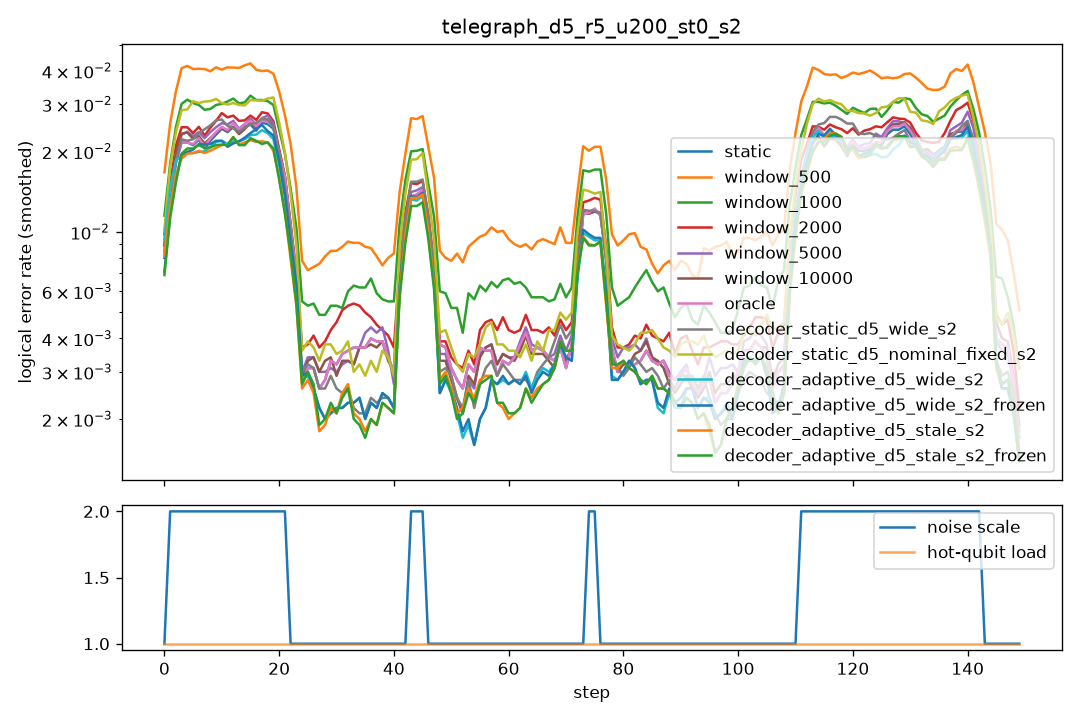

Source data for this figure (header and first rows):
step, scale, n_hot, hot_p, static, window_500, window_1000, window_2000, window_5000, window_10000, oracle, decoder_static_d5_wide_s2, decoder_static_d5_nominal_fixed_s2, decoder_adaptive_d5_wide_s2, decoder_adaptive_d5_wide_s2_frozen, decoder_adaptive_d5_stale_s2, decoder_adaptive_d5_stale_s2_frozen
0, 1.0, 0, 0.0, 0.0025, 0.0075, 0.0055, 0.004, 0.004, 0.004, 0.0025, 0.0015, 0.0025, 0.0105, 0.0015, 0.009, 0.001
1, 2.0, 0, 0.0, 0.017, 0.0315, 0.023, 0.022, 0.0175, 0.0175, 0.0175, 0.02, 0.0255, 0.0165, 0.0155, 0.0145, 0.0145
2, 2.0, 0, 0.0, 0.0205, 0.0445, 0.029, 0.023, 0.023, 0.023, 0.0205, 0.021, 0.023, 0.02, 0.0185, 0.0175, 0.019
3, 2.0, 0, 0.0, 0.0235, 0.0435, 0.0325, 0.026, 0.026, 0.0275, 0.0235, 0.026, 0.0365, 0.026, 0.023, 0.021, 0.022
4, 2.0, 0, 0.0, 0.027, 0.0405, 0.033, 0.03, 0.026, 0.0265, 0.027, 0.0225, 0.03, 0.019, 0.02, 0.0195, 0.02
5, 2.0, 0, 0.0, 0.02, 0.0445, 0.033, 0.022, 0.023, 0.022, 0.0205, 0.0215, 0.0275, 0.0155, 0.02, 0.0215, 0.0225
6, 2.0, 0, 0.0, 0.017, 0.0355, 0.0285, 0.022, 0.0205, 0.0185, 0.0165, 0.0185, 0.0265, 0.0185, 0.018, 0.0185, 0.019
7, 2.0, 0, 0.0, 0.018, 0.039, 0.0245, 0.017, 0.0185, 0.017, 0.019, 0.0225, 0.0335, 0.0195, 0.0205, 0.018, 0.019
8, 2.0, 0, 0.0, 0.0285, 0.044, 0.03, 0.0325, 0.03, 0.03, 0.029, 0.032, 0.034, 0.027, 0.028, 0.023, 0.025
9, 2.0, 0, 0.0, 0.019, 0.04, 0.027, 0.021, 0.02, 0.0195, 0.0195, 0.0265, 0.032, 0.0195, 0.0195, 0.0175, 0.0175
10, 2.0, 0, 0.0, 0.027, 0.0405, 0.034, 0.03, 0.029, 0.027, 0.0275, 0.0255, 0.028, 0.019, 0.0205, 0.0235, 0.023
11, 2.0, 0, 0.0, 0.023, 0.0425, 0.0335, 0.0295, 0.0255, 0.024, 0.023, 0.024, 0.0295, 0.0235, 0.021, 0.021, 0.021
12, 2.0, 0, 0.0, 0.024, 0.035, 0.026, 0.026, 0.023, 0.0215, 0.0245, 0.0235, 0.028, 0.0205, 0.0205, 0.0205, 0.0195
13, 2.0, 0, 0.0, 0.025, 0.048, 0.033, 0.0275, 0.0285, 0.0275, 0.0255, 0.025, 0.032, 0.024, 0.0225, 0.024, 0.0245
14, 2.0, 0, 0.0, 0.0245, 0.0395, 0.031, 0.023, 0.024, 0.023, 0.027, 0.024, 0.034, 0.022, 0.0225, 0.024, 0.025
15, 2.0, 0, 0.0, 0.021, 0.04, 0.0275, 0.024, 0.0205, 0.02, 0.0205, 0.022, 0.0255, 0.019, 0.0225, 0.0165, 0.0155
16, 2.0, 0, 0.0, 0.029, 0.047, 0.035, 0.03, 0.0305, 0.029, 0.029, 0.028, 0.029, 0.0255, 0.0245, 0.023, 0.021
17, 2.0, 0, 0.0, 0.0265, 0.0385, 0.035, 0.0315, 0.029, 0.0285, 0.028, 0.027, 0.035, 0.0245, 0.025, 0.0225, 0.026
18, 2.0, 0, 0.0, 0.0185, 0.037, 0.027, 0.0225, 0.0215, 0.022, 0.0195, 0.027, 0.0315, 0.0245, 0.0265, 0.0225, 0.022
19, 2.0, 0, 0.0, 0.033, 0.037, 0.031, 0.032, 0.0315, 0.0315, 0.033, 0.028, 0.0335, 0.0265, 0.027, 0.0245, 0.022
20, 2.0, 0, 0.0, 0.0195, 0.041, 0.026, 0.0225, 0.0235, 0.0205, 0.0195, 0.0215, 0.0285, 0.016, 0.016, 0.0155, 0.017
21, 2.0, 0, 0.0, 0.024, 0.0415, 0.03, 0.021, 0.0215, 0.0215, 0.0235, 0.0195, 0.0305, 0.0195, 0.02, 0.0155, 0.0155
22, 1.0, 0, 0.0, 0.0025, 0.011, 0.0065, 0.004, 0.002, 0.003, 0.0025, 0.0025, 0.004, 0.0025, 0.0025, 0.002, 0.002
23, 1.0, 0, 0.0, 0.0015, 0.006, 0.0045, 0.0015, 0.0015, 0.001, 0.0015, 0.0025, 0.0025, 0.003, 0.0035, 0.002, 0.002
24, 1.0, 0, 0.0, 0.0045, 0.007, 0.0055, 0.0045, 0.0045, 0.0045, 0.0045, 0.004, 0.004, 0.0035, 0.0035, 0.0045, 0.005
25, 1.0, 0, 0.0, 0.0025, 0.008, 0.0055, 0.004, 0.003, 0.002, 0.0025, 0.0035, 0.0035, 0.0025, 0.0025, 0.0025, 0.0025
26, 1.0, 0, 0.0, 0.003, 0.007, 0.0055, 0.0045, 0.004, 0.0035, 0.003, 0.0025, 0.004, 0.0025, 0.0025, 0.002, 0.002
27, 1.0, 0, 0.0, 0.004, 0.008, 0.0055, 0.0045, 0.004, 0.0055, 0.004, 0.0035, 0.0055, 0.003, 0.003, 0.003, 0.0035
28, 1.0, 0, 0.0, 0.0015, 0.007, 0.005, 0.003, 0.0015, 0.0015, 0.0015, 0.002, 0.0015, 0.0015, 0.0015, 0.0005, 0.0005
29, 1.0, 0, 0.0, 0.002, 0.008, 0.003, 0.0025, 0.0025, 0.0025, 0.002, 0.0015, 0.002, 0.0015, 0.0015, 0.001, 0.001
30, 1.0, 0, 0.0, 0.0035, 0.0105, 0.0055, 0.005, 0.003, 0.0035, 0.0035, 0.0035, 0.006, 0.0015, 0.0015, 0.003, 0.003
31, 1.0, 0, 0.0, 0.0055, 0.009, 0.0075, 0.0065, 0.0045, 0.004, 0.0055, 0.004, 0.004, 0.003, 0.003, 0.0035, 0.0035
32, 1.0, 0, 0.0, 0.0035, 0.008, 0.0055, 0.006, 0.0035, 0.003, 0.0035, 0.002, 0.004, 0.0035, 0.0035, 0.0025, 0.0025
33, 1.0, 0, 0.0, 0.003, 0.0085, 0.0045, 0.0055, 0.0025, 0.0035, 0.003, 0.0015, 0.002, 0.0015, 0.0015, 0.0025, 0.002
34, 1.0, 0, 0.0, 0.0025, 0.01, 0.007, 0.0035, 0.003, 0.0025, 0.0025, 0.002, 0.0035, 0.002, 0.002, 0.002, 0.002
35, 1.0, 0, 0.0, 0.004, 0.01, 0.007, 0.0055, 0.0025, 0.003, 0.004, 0.0015, 0.0015, 0.0015, 0.0015, 0.0, 0.0
36, 1.0, 0, 0.0, 0.0055, 0.009, 0.007, 0.006, 0.007, 0.0065, 0.0055, 0.0035, 0.005, 0.0035, 0.0035, 0.003, 0.003
37, 1.0, 0, 0.0, 0.0035, 0.0065, 0.0055, 0.0045, 0.006, 0.003, 0.0035, 0.002, 0.0025, 0.0015, 0.0015, 0.0015, 0.0015
38, 1.0, 0, 0.0, 0.0045, 0.008, 0.007, 0.0045, 0.0035, 0.004, 0.0045, 0.003, 0.004, 0.003, 0.003, 0.0035, 0.0035
39, 1.0, 0, 0.0, 0.002, 0.007, 0.003, 0.002, 0.002, 0.002, 0.002, 0.0015, 0.002, 0.0015, 0.0015, 0.0015, 0.0015
40, 1.0, 0, 0.0, 0.004, 0.007, 0.0055, 0.0045, 0.0035, 0.004, 0.004, 0.002, 0.0045, 0.003, 0.003, 0.002, 0.002
41, 1.0, 0, 0.0, 0.003, 0.0115, 0.0065, 0.005, 0.003, 0.0035, 0.003, 0.0035, 0.004, 0.003, 0.003, 0.0025, 0.0025
42, 1.0, 0, 0.0, 0.0015, 0.008, 0.0055, 0.0025, 0.0015, 0.0015, 0.0015, 0.001, 0.0, 0.0005, 0.0005, 0.001, 0.001
43, 2.0, 0, 0.0, 0.0255, 0.037, 0.033, 0.023, 0.024, 0.025, 0.026, 0.026, 0.0335, 0.022, 0.0235, 0.0225, 0.0215
44, 2.0, 0, 0.0, 0.019, 0.0345, 0.0275, 0.024, 0.02, 0.0175, 0.019, 0.0235, 0.0275, 0.02, 0.019, 0.021, 0.0185
45, 2.0, 0, 0.0, 0.0185, 0.042, 0.0275, 0.0215, 0.022, 0.0205, 0.018, 0.023, 0.028, 0.0205, 0.022, 0.02, 0.019
46, 1.0, 0, 0.0, 0.0045, 0.0105, 0.007, 0.0045, 0.004, 0.004, 0.0045, 0.0035, 0.0045, 0.0025, 0.0025, 0.0025, 0.0025
47, 1.0, 0, 0.0, 0.004, 0.0115, 0.007, 0.0045, 0.0035, 0.0035, 0.004, 0.0025, 0.005, 0.003, 0.003, 0.003, 0.003
48, 1.0, 0, 0.0, 0.004, 0.0055, 0.0065, 0.0035, 0.0045, 0.0035, 0.004, 0.004, 0.004, 0.003, 0.003, 0.004, 0.004
49, 1.0, 0, 0.0, 0.004, 0.01, 0.009, 0.004, 0.004, 0.004, 0.004, 0.004, 0.005, 0.003, 0.003, 0.0025, 0.002
50, 1.0, 0, 0.0, 0.0025, 0.005, 0.0005, 0.003, 0.0015, 0.0015, 0.0025, 0.001, 0.0025, 0.001, 0.001, 0.002, 0.002
51, 1.0, 0, 0.0, 0.004, 0.008, 0.0065, 0.0045, 0.004, 0.004, 0.004, 0.004, 0.005, 0.004, 0.004, 0.0035, 0.0035
52, 1.0, 0, 0.0, 0.001, 0.0105, 0.0035, 0.002, 0.0005, 0.001, 0.001, 0.0015, 0.002, 0.0015, 0.002, 0.001, 0.001
53, 1.0, 0, 0.0, 0.0025, 0.008, 0.0065, 0.0025, 0.002, 0.0015, 0.0025, 0.0015, 0.0015, 0.001, 0.001, 0.0015, 0.0015
54, 1.0, 0, 0.0, 0.003, 0.007, 0.004, 0.0035, 0.0025, 0.0025, 0.003, 0.003, 0.004, 0.001, 0.001, 0.003, 0.0025
55, 1.0, 0, 0.0, 0.0055, 0.0105, 0.009, 0.0055, 0.005, 0.0055, 0.0055, 0.004, 0.005, 0.002, 0.002, 0.004, 0.004
56, 1.0, 0, 0.0, 0.003, 0.01, 0.005, 0.0025, 0.003, 0.003, 0.003, 0.001, 0.0045, 0.0025, 0.002, 0.0025, 0.0025
57, 1.0, 0, 0.0, 0.0045, 0.0125, 0.007, 0.0075, 0.005, 0.0045, 0.0045, 0.004, 0.004, 0.0035, 0.004, 0.003, 0.003
58, 1.0, 0, 0.0, 0.002, 0.009, 0.005, 0.004, 0.003, 0.003, 0.002, 0.0035, 0.0045, 0.002, 0.002, 0.002, 0.002
59, 1.0, 0, 0.0, 0.003, 0.01, 0.0065, 0.004, 0.003, 0.003, 0.003, 0.004, 0.005, 0.004, 0.004, 0.003, 0.003
... 90 more rows
